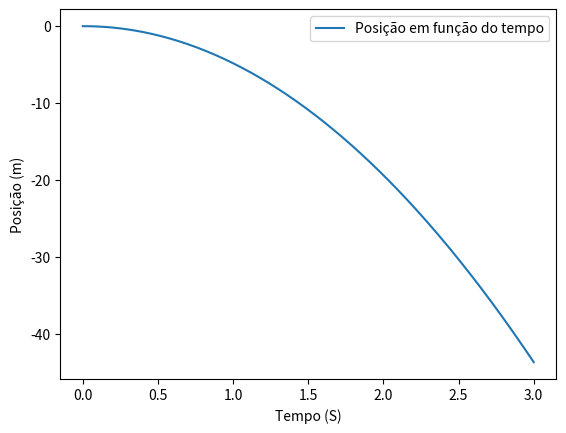

This chart was generated by the following Python code:
# -*- coding: utf-8 -*-
"""
Created on Wed Mar  8 23:56:23 2023

@author: User
"""
import numpy as np
import matplotlib.pyplot as plt

v0 = 0
t0 = 0
tf = 3
g = -9.8
dt = 0.01  # nos é que escolhemos o valor, quanto maior o dt menos pontos no grafico nos teremos
y0 = 0


n = int((tf-t0)/dt)
t = np.linspace(t0, tf, n)
v = np.empty(n)  # cria uma lista com n valores vazia
v[0] = 0
y = np.empty(n)
y[0] = 0

for i in range(n-1):  # adicionar valor das velocidades a lista criado em np.empty
    v[i+1] = v[i] + dt*g
    y[i+1] = y[i] + v[i] * dt

plt.plot(t, y, label="Posição em função do tempo")
plt.legend()
plt.xlabel("Tempo (S)")
plt.ylabel("Posição (m)")
plt.show()

for i in range(n-1):  # calcular o valor da posição em t=2
    if ((t[i] > (2-dt) and t[i+1] < (2+dt))):
        print("dt, t, v = ", dt, t[i+1], y[i+1])
